Run: headless pygame with SDL's dummy video driver; simulated clock (each Clock.tick advances the game by its frame time, no real sleeping); random seed 0; keys injected as events and as key.get_pressed() state; no mouse input; restart key R tapped at the start of phases 3 and 4.
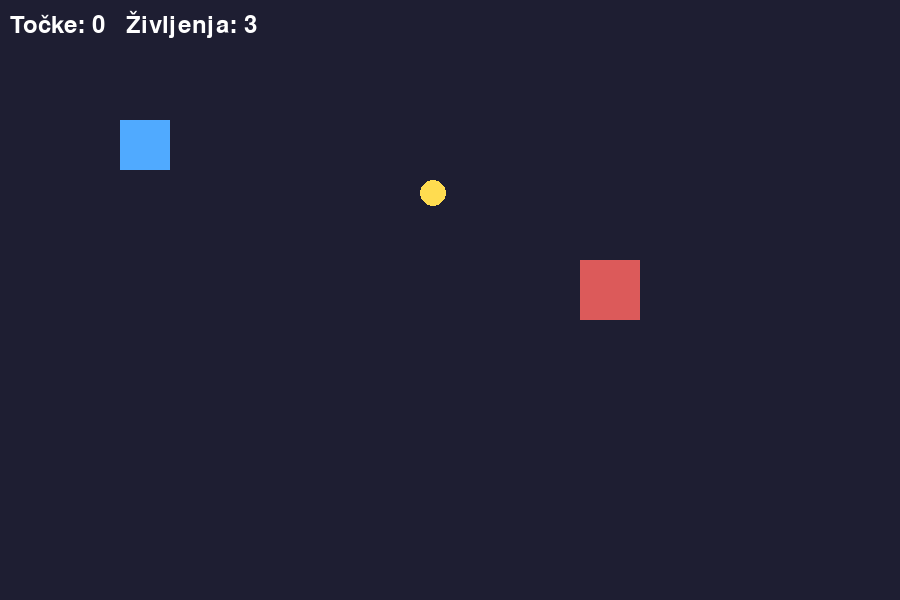
Frame 1 of 4 · flips 1–60 · no input
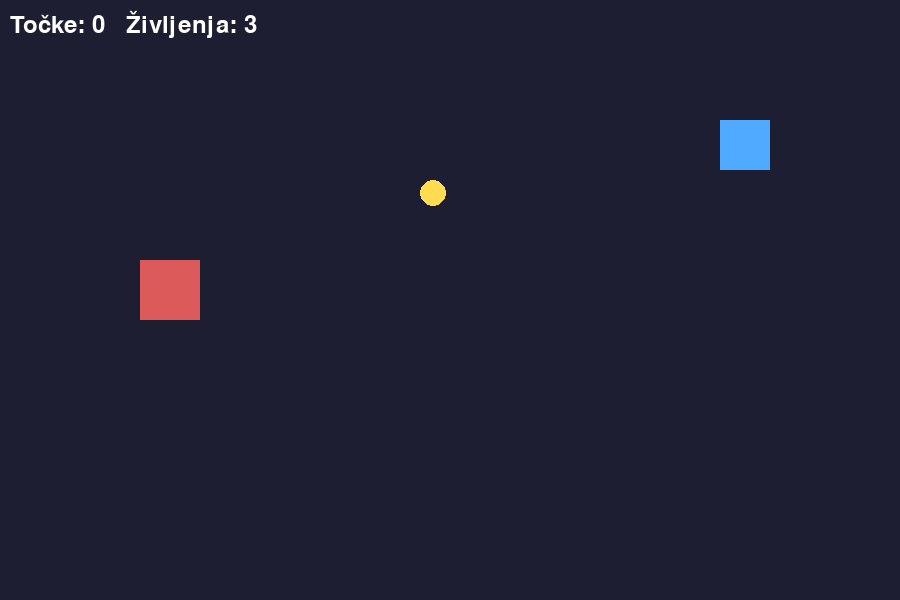
Frame 2 of 4 · flips 61–180 · tapped SPACE, RETURN · held RIGHT (→), D
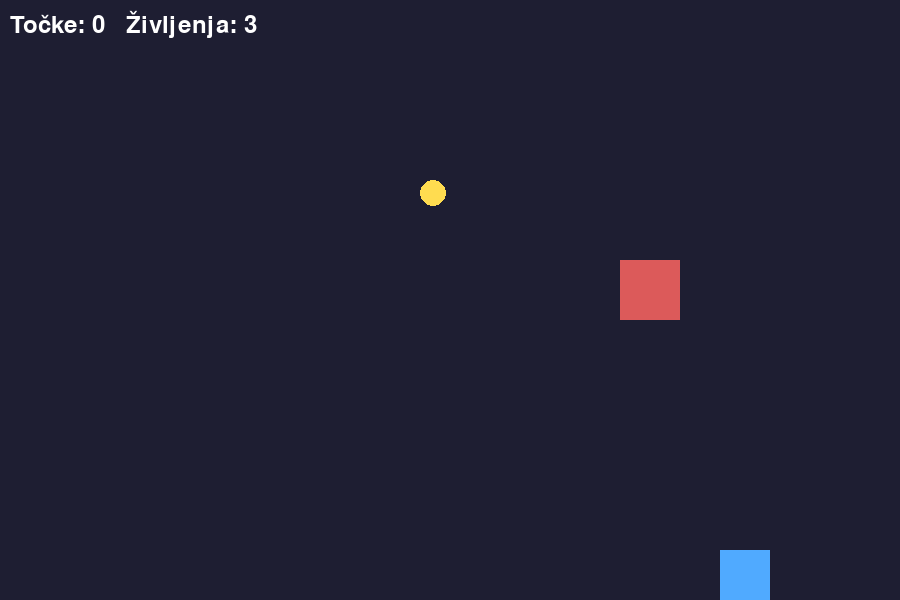
Frame 3 of 4 · flips 181–300 · tapped R · held DOWN (↓), S
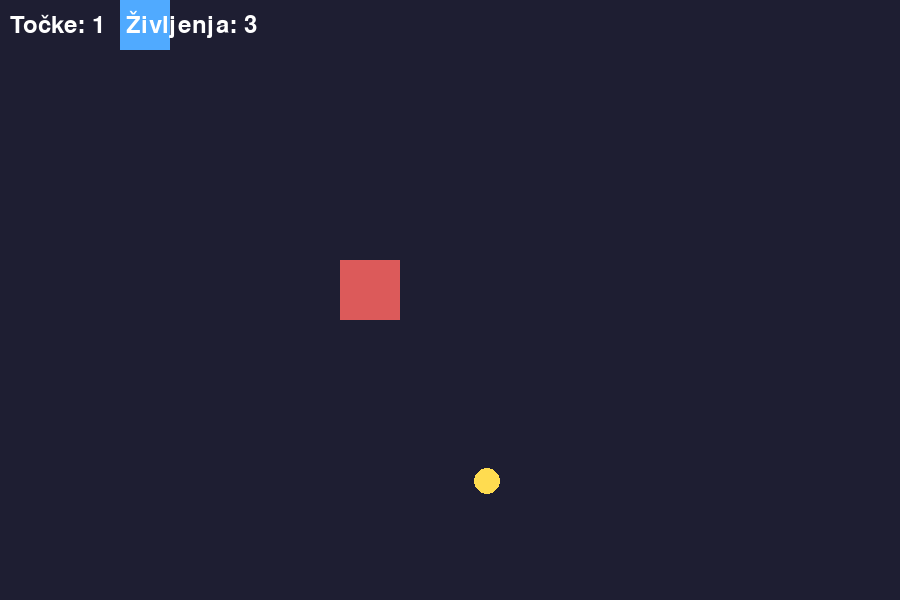
Frame 4 of 4 · flips 301–420 · tapped R · held LEFT (←), A, UP (↑), W

The pygame program that drew these frames:

"""Rešitve učnega lista – 35 – Zaključni projekt."""

# Namen: glavna delovna rešitev za učni list tega sklopa.

import random
import pygame
import sys

pygame.init()

WIDTH, HEIGHT = 900, 600
screen = pygame.display.set_mode((WIDTH, HEIGHT))
pygame.display.set_caption("Zaključni projekt - vzorčni prototip")
clock = pygame.time.Clock()
font = pygame.font.SysFont(None, 36)
big_font = pygame.font.SysFont(None, 58)

player = pygame.Rect(120, 120, 50, 50)
enemy = pygame.Rect(620, 260, 60, 60)
star = pygame.Rect(420, 180, 26, 26)
world_rect = pygame.Rect(0, 0, WIDTH, HEIGHT)

player_speed = 5
enemy_speed = 4
enemy_direction = 1
score = 0
lives = 3
game_over = False
running = True


def reset_game():
    global player, enemy, star, enemy_direction, score, lives, game_over
    player = pygame.Rect(120, 120, 50, 50)
    enemy = pygame.Rect(620, 260, 60, 60)
    star = pygame.Rect(420, 180, 26, 26)
    enemy_direction = 1
    score = 0
    lives = 3
    game_over = False


while running:
    for event in pygame.event.get():
        if event.type == pygame.QUIT:
            running = False
        if event.type == pygame.KEYDOWN and event.key == pygame.K_r and game_over:
            reset_game()

    keys = pygame.key.get_pressed()
    if not game_over:
        if keys[pygame.K_LEFT]:
            player.x -= player_speed
        if keys[pygame.K_RIGHT]:
            player.x += player_speed
        if keys[pygame.K_UP]:
            player.y -= player_speed
        if keys[pygame.K_DOWN]:
            player.y += player_speed

        player.clamp_ip(world_rect)

        enemy.x += enemy_speed * enemy_direction
        if enemy.left <= 120 or enemy.right >= WIDTH - 120:
            enemy_direction *= -1

        if player.colliderect(star):
            score += 1
            star.x = random.randint(80, WIDTH - 80)
            star.y = random.randint(80, HEIGHT - 80)

        if player.colliderect(enemy):
            lives -= 1
            player.topleft = (120, 120)
            if lives <= 0:
                game_over = True

    screen.fill((30, 30, 50))
    pygame.draw.rect(screen, (80, 170, 255), player)
    pygame.draw.rect(screen, (220, 90, 90), enemy)
    pygame.draw.circle(screen, (255, 220, 80), star.center, 13)

    hud = font.render(f"Točke: {score}   Življenja: {lives}", True, (255, 255, 255))
    screen.blit(hud, (10, 10))

    if game_over:
        overlay = pygame.Surface((WIDTH, HEIGHT), pygame.SRCALPHA)
        overlay.fill((0, 0, 0, 140))
        screen.blit(overlay, (0, 0))
        title = big_font.render("KONEC IGRE", True, (255, 255, 255))
        info = font.render("Pritisni R za nov poskus.", True, (255, 255, 255))
        screen.blit(title, title.get_rect(center=(WIDTH // 2, HEIGHT // 2 - 20)))
        screen.blit(info, info.get_rect(center=(WIDTH // 2, HEIGHT // 2 + 30)))

    pygame.display.flip()
    clock.tick(60)

pygame.quit()
sys.exit()
